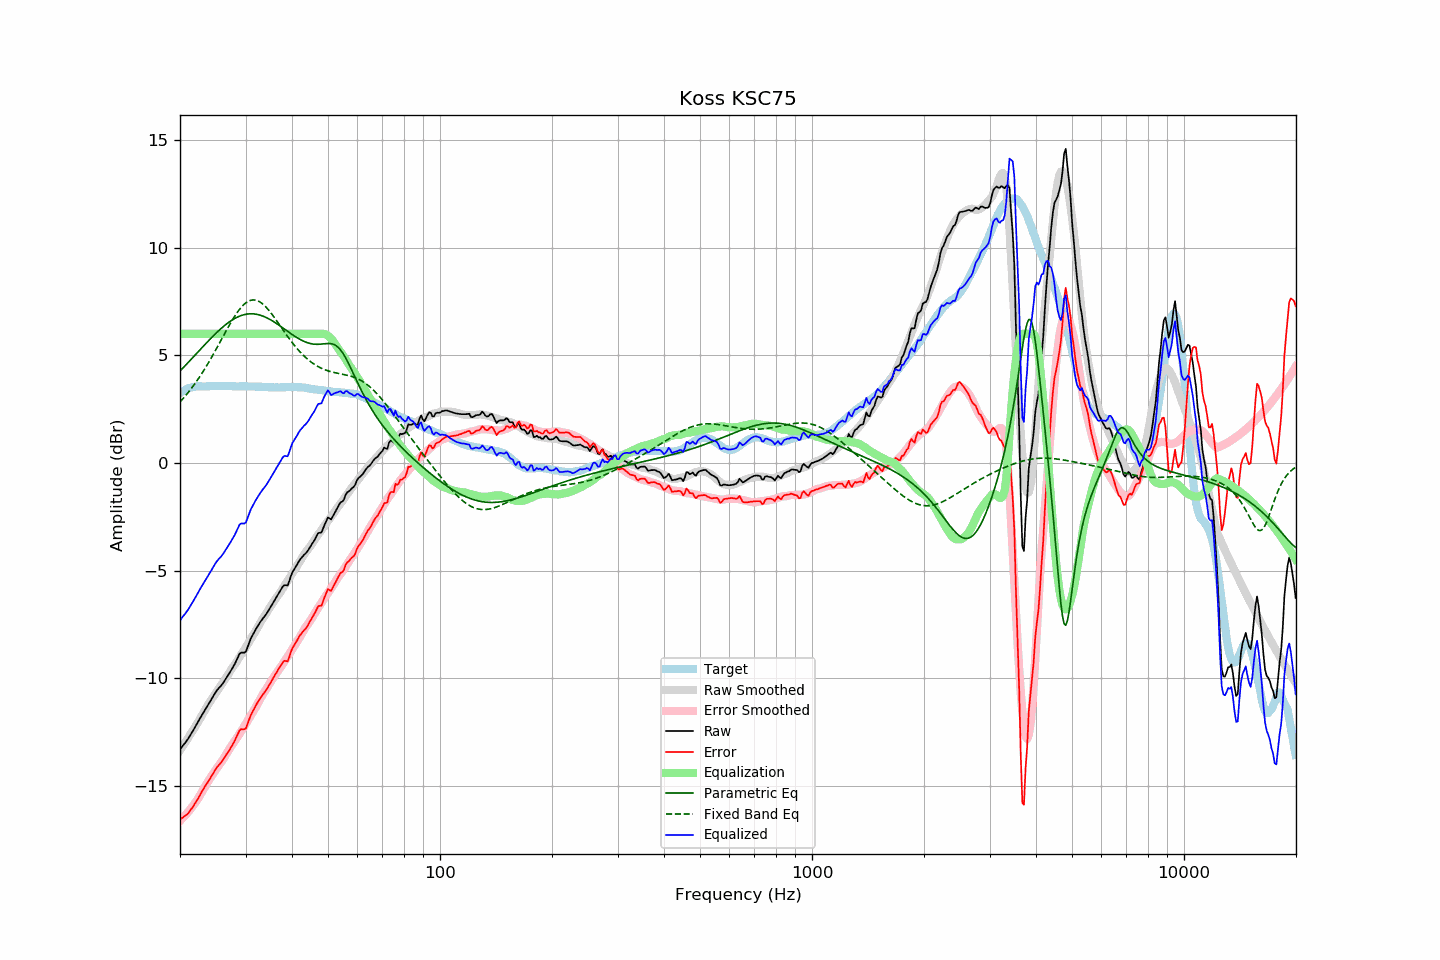

The table this chart was drawn from, first rows:
frequency, raw, error, smoothed, error_smoothed, equalization, parametric_eq, fixed_band_eq, equalized_raw, equalized_smoothed, target
20.00, -13.31, -16.56, -13.35, -16.63, 6.00, 4.27, 2.83, -7.31, -7.35, 3.25
20.20, -13.21, -16.51, -13.24, -16.55, 6.00, 4.35, 2.92, -7.21, -7.24, 3.30
20.40, -13.11, -16.46, -13.13, -16.48, 6.00, 4.43, 3.00, -7.11, -7.13, 3.35
20.61, -13.02, -16.40, -13.01, -16.39, 6.00, 4.50, 3.09, -7.02, -7.01, 3.38
20.81, -12.92, -16.35, -12.90, -16.31, 6.00, 4.58, 3.17, -6.92, -6.90, 3.43
21.02, -12.82, -16.29, -12.78, -16.22, 6.00, 4.66, 3.26, -6.82, -6.78, 3.47
21.23, -12.69, -16.18, -12.67, -16.13, 6.00, 4.74, 3.36, -6.69, -6.67, 3.49
21.44, -12.57, -16.08, -12.55, -16.04, 6.00, 4.82, 3.45, -6.57, -6.55, 3.51
21.66, -12.45, -15.98, -12.43, -15.94, 6.00, 4.90, 3.55, -6.45, -6.43, 3.53
21.87, -12.32, -15.86, -12.31, -15.84, 6.00, 4.98, 3.66, -6.32, -6.31, 3.54
22.09, -12.19, -15.75, -12.19, -15.73, 6.00, 5.06, 3.76, -6.19, -6.19, 3.56
22.31, -12.06, -15.63, -12.07, -15.62, 6.00, 5.14, 3.87, -6.06, -6.07, 3.57
22.54, -11.93, -15.49, -11.94, -15.50, 6.00, 5.22, 3.98, -5.93, -5.94, 3.56
22.76, -11.79, -15.36, -11.81, -15.37, 6.00, 5.30, 4.09, -5.79, -5.81, 3.56
22.99, -11.66, -15.22, -11.67, -15.24, 6.00, 5.38, 4.21, -5.66, -5.67, 3.55
23.22, -11.54, -15.10, -11.54, -15.11, 6.00, 5.46, 4.32, -5.54, -5.54, 3.55
23.45, -11.42, -14.98, -11.41, -14.98, 6.00, 5.54, 4.44, -5.42, -5.41, 3.55
23.69, -11.31, -14.87, -11.29, -14.86, 6.00, 5.62, 4.57, -5.31, -5.29, 3.56
23.92, -11.18, -14.74, -11.17, -14.74, 6.00, 5.70, 4.69, -5.18, -5.17, 3.56
24.16, -11.05, -14.62, -11.05, -14.62, 6.00, 5.78, 4.82, -5.05, -5.05, 3.57
24.40, -10.92, -14.50, -10.93, -14.50, 6.00, 5.85, 4.95, -4.92, -4.93, 3.58
24.65, -10.79, -14.37, -10.82, -14.39, 6.00, 5.93, 5.09, -4.79, -4.82, 3.57
24.89, -10.67, -14.24, -10.71, -14.28, 6.00, 6.00, 5.22, -4.67, -4.71, 3.57
25.14, -10.56, -14.13, -10.60, -14.17, 6.00, 6.07, 5.36, -4.56, -4.60, 3.57
25.39, -10.47, -14.05, -10.50, -14.07, 6.00, 6.14, 5.49, -4.47, -4.50, 3.58
25.65, -10.39, -13.97, -10.39, -13.97, 6.00, 6.21, 5.63, -4.39, -4.39, 3.58
25.91, -10.30, -13.87, -10.28, -13.86, 6.00, 6.28, 5.77, -4.30, -4.28, 3.57
26.16, -10.20, -13.77, -10.17, -13.75, 6.00, 6.34, 5.91, -4.20, -4.17, 3.57
26.43, -10.08, -13.65, -10.05, -13.62, 6.00, 6.40, 6.04, -4.08, -4.05, 3.57
26.69, -9.96, -13.53, -9.93, -13.50, 6.00, 6.46, 6.18, -3.96, -3.93, 3.57
26.96, -9.85, -13.43, -9.81, -13.37, 6.00, 6.52, 6.31, -3.85, -3.81, 3.58
27.23, -9.73, -13.31, -9.69, -13.26, 6.00, 6.57, 6.44, -3.73, -3.69, 3.58
27.50, -9.60, -13.18, -9.58, -13.15, 6.00, 6.62, 6.57, -3.60, -3.58, 3.57
27.77, -9.48, -13.05, -9.48, -13.04, 6.00, 6.67, 6.70, -3.48, -3.48, 3.56
28.05, -9.35, -12.92, -9.37, -12.93, 6.00, 6.71, 6.82, -3.35, -3.37, 3.56
28.33, -9.19, -12.74, -9.26, -12.82, 6.00, 6.75, 6.93, -3.19, -3.26, 3.55
28.62, -9.04, -12.59, -9.14, -12.71, 6.00, 6.79, 7.04, -3.04, -3.14, 3.55
28.90, -8.87, -12.43, -9.03, -12.59, 6.00, 6.82, 7.14, -2.87, -3.03, 3.56
29.19, -8.81, -12.36, -8.91, -12.47, 6.00, 6.85, 7.23, -2.81, -2.91, 3.55
29.48, -8.81, -12.38, -8.80, -12.36, 6.00, 6.87, 7.31, -2.81, -2.80, 3.57
29.78, -8.81, -12.37, -8.68, -12.24, 6.00, 6.89, 7.38, -2.81, -2.68, 3.56
30.08, -8.76, -12.33, -8.56, -12.11, 6.00, 6.91, 7.44, -2.76, -2.56, 3.57
30.38, -8.57, -12.12, -8.43, -11.99, 6.00, 6.92, 7.49, -2.57, -2.43, 3.56
30.68, -8.36, -11.92, -8.31, -11.87, 6.00, 6.93, 7.53, -2.36, -2.31, 3.55
30.99, -8.17, -11.72, -8.19, -11.74, 6.00, 6.93, 7.56, -2.17, -2.19, 3.55
31.30, -8.02, -11.58, -8.07, -11.62, 6.00, 6.93, 7.57, -2.02, -2.07, 3.55
31.61, -7.88, -11.43, -7.94, -11.49, 6.00, 6.92, 7.57, -1.88, -1.94, 3.55
31.93, -7.75, -11.30, -7.82, -11.37, 6.00, 6.92, 7.56, -1.75, -1.82, 3.55
32.24, -7.62, -11.16, -7.69, -11.23, 6.00, 6.90, 7.54, -1.62, -1.69, 3.54
32.57, -7.50, -11.05, -7.55, -11.09, 6.00, 6.88, 7.51, -1.50, -1.55, 3.55
32.89, -7.38, -10.93, -7.42, -10.95, 6.00, 6.86, 7.47, -1.38, -1.42, 3.55
33.22, -7.28, -10.82, -7.29, -10.82, 6.00, 6.84, 7.41, -1.28, -1.29, 3.53
33.55, -7.18, -10.71, -7.17, -10.70, 6.00, 6.81, 7.35, -1.18, -1.17, 3.53
33.89, -7.09, -10.61, -7.06, -10.58, 6.00, 6.78, 7.28, -1.09, -1.06, 3.52
34.23, -6.98, -10.51, -6.94, -10.47, 6.00, 6.74, 7.20, -0.98, -0.94, 3.53
34.57, -6.86, -10.38, -6.82, -10.34, 6.00, 6.71, 7.12, -0.86, -0.82, 3.52
34.92, -6.74, -10.26, -6.70, -10.21, 6.00, 6.67, 7.03, -0.74, -0.70, 3.52
35.27, -6.61, -10.13, -6.58, -10.10, 6.00, 6.62, 6.93, -0.61, -0.58, 3.51
35.62, -6.48, -10.00, -6.48, -9.99, 6.00, 6.58, 6.83, -0.48, -0.48, 3.51
35.97, -6.35, -9.86, -6.37, -9.88, 6.00, 6.53, 6.73, -0.35, -0.37, 3.51
... 635 more rows
